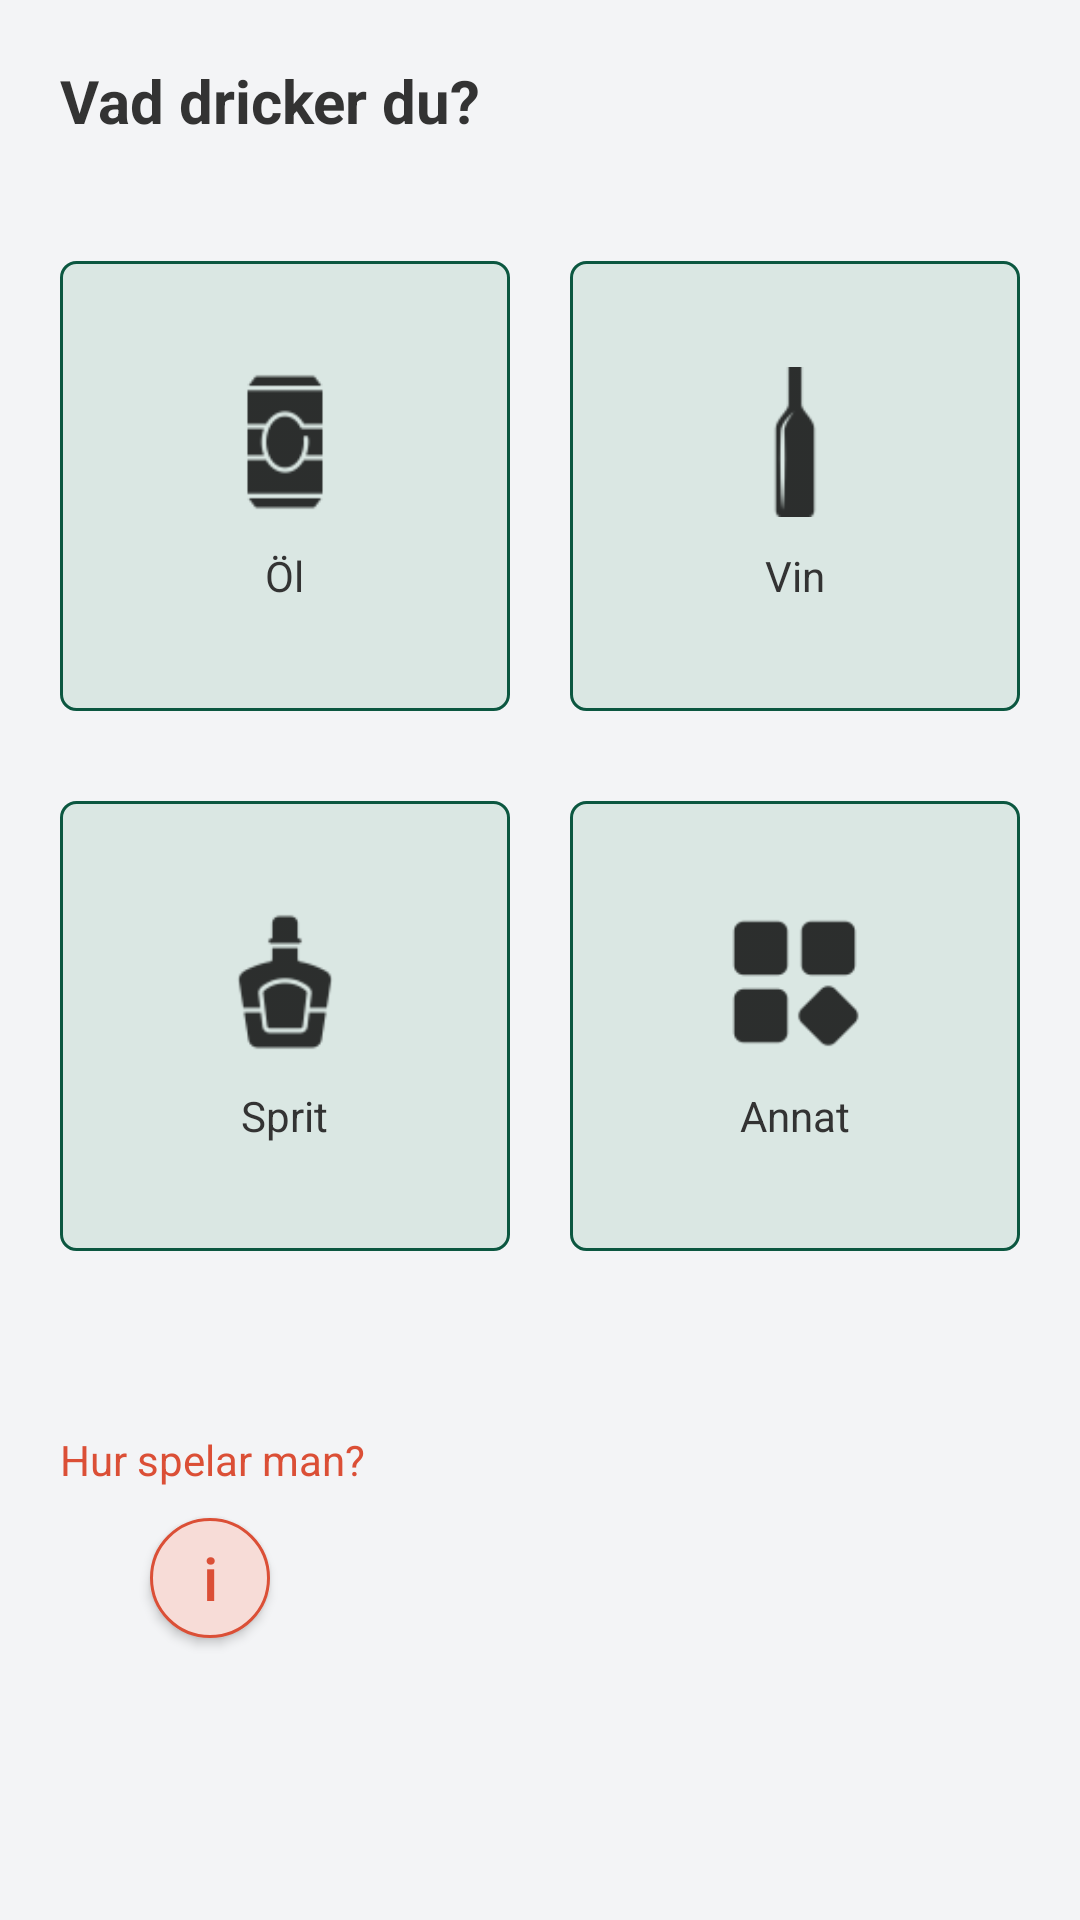

The Android layout XML behind this screen, and the referenced resources:
<!-- AndroidManifest.xml: application theme Theme.AppCompat.Light.NoActionBar -->
<!-- res/layout/fragment_home.xml -->
<?xml version="1.0" encoding="utf-8"?>
<LinearLayout xmlns:android="http://schemas.android.com/apk/res/android"
    android:orientation="vertical"
    android:layout_width="match_parent"
    android:layout_height="654dp"
    android:background="@color/light_gray"
    android:paddingTop="20dp"
    android:paddingStart="20dp"
    android:paddingEnd="20dp">

    <TextView
        android:layout_width="wrap_content"
        android:layout_height="wrap_content"
        android:text="@string/home_title"
        android:textSize="20sp"
        android:textColor="@color/gray_text"
        android:layout_marginBottom="40dp"
        android:textStyle="bold"/>

    <LinearLayout
        android:layout_width="match_parent"
        android:layout_height="wrap_content"
        android:gravity="center_horizontal">

        
        <LinearLayout
            android:id="@+id/btn_beer"
            android:layout_width="150dp"
            android:layout_height="150dp"
            android:background="@drawable/drink_button"
            android:clickable="true"
            android:orientation="vertical"
            android:focusable="true"
            android:gravity="center">

            <ImageView
                android:layout_width="50dp"
                android:layout_height="50dp"
                android:layout_gravity="center"
                android:src="@drawable/beer"
                android:contentDescription="@string/btn_beer"/>

            <TextView
                android:layout_width="wrap_content"
                android:layout_height="wrap_content"
                android:layout_gravity="center"
                android:layout_marginTop="10dp"
                android:text="@string/btn_beer"
                android:textColor="@color/gray_text"/>
        </LinearLayout>

        
        <LinearLayout
            android:id="@+id/btn_wine"
            android:layout_width="150dp"
            android:layout_height="150dp"
            android:background="@drawable/drink_button"
            android:clickable="true"
            android:orientation="vertical"
            android:focusable="true"
            android:gravity="center"
            android:layout_marginStart="20dp">

            <ImageView
                android:layout_width="50dp"
                android:layout_height="50dp"
                android:layout_gravity="center"
                android:src="@drawable/wine"
                android:contentDescription="@string/btn_wine"/>

            <TextView
                android:layout_width="wrap_content"
                android:layout_height="wrap_content"
                android:layout_gravity="center"
                android:layout_marginTop="10dp"
                android:text="@string/btn_wine"
                android:textColor="@color/gray_text"/>
        </LinearLayout>

    </LinearLayout>

    <LinearLayout
        android:layout_width="match_parent"
        android:layout_height="wrap_content"
        android:gravity="center_horizontal"
        android:layout_marginTop="30dp">

        
        <LinearLayout
            android:id="@+id/btn_liquor"
            android:layout_width="150dp"
            android:layout_height="150dp"
            android:background="@drawable/drink_button"
            android:clickable="true"
            android:orientation="vertical"
            android:focusable="true"
            android:gravity="center">

            <ImageView
                android:layout_width="50dp"
                android:layout_height="50dp"
                android:layout_gravity="center"
                android:src="@drawable/liquor"
                android:contentDescription="@string/btn_liquor"/>

            <TextView
                android:layout_width="wrap_content"
                android:layout_height="wrap_content"
                android:layout_gravity="center"
                android:layout_marginTop="10dp"
                android:text="@string/btn_liquor"
                android:textColor="@color/gray_text"/>
        </LinearLayout>

        
        <LinearLayout
            android:id="@+id/btn_other"
            android:layout_width="150dp"
            android:layout_height="150dp"
            android:background="@drawable/drink_button"
            android:clickable="true"
            android:orientation="vertical"
            android:focusable="true"
            android:gravity="center"
            android:layout_marginStart="20dp">

            <ImageView
                android:layout_width="45dp"
                android:layout_height="50dp"
                android:layout_gravity="center"
                android:src="@drawable/other"
                android:contentDescription="@string/btn_other"/>

            <TextView
                android:layout_width="wrap_content"
                android:layout_height="wrap_content"
                android:layout_gravity="center"
                android:layout_marginTop="10dp"
                android:text="@string/btn_other"
                android:textColor="@color/gray_text"/>
        </LinearLayout>
    </LinearLayout>

    <TextView
        android:layout_width="wrap_content"
        android:layout_height="wrap_content"
        android:text="@string/home_how"
        android:textColor="@color/red"
        android:layout_marginTop="60dp"
        android:layout_marginBottom="10dp"/>

    <Button
        android:id="@+id/btn_info"
        android:layout_width="40dp"
        android:layout_height="40dp"
        android:layout_marginStart="30dp"
        android:background="@drawable/information_circle"
        android:text="@string/btn_info"
        android:textSize="20sp"
        android:textColor="@color/red"
        android:textAllCaps="false"/>

</LinearLayout>
<!-- resources referenced by this layout -->
<resources>
  <color name="gray_text">#FF333333</color>
  <color name="light_gray">#FFF3F4F6</color>
  <color name="red">#FFDB4F36</color>
  <!-- drawable beer: png bitmap (drawable-hdpi, 409 bytes) -->
  <!-- drawable drink_button (drawable) -->
  <shape
      xmlns:android="http://schemas.android.com/apk/res/android"
      android:shape="rectangle">
      <solid
          android:color="@color/dim_green"/>
  
      <corners
          android:bottomRightRadius="5dp"
          android:bottomLeftRadius="5dp"
          android:topLeftRadius="5dp"
          android:topRightRadius="5dp"/>
      <stroke
          android:color="@color/green"
          android:width="1dp"/>
  </shape>
  <!-- drawable information_circle (drawable) -->
  <?xml version="1.0" encoding="utf-8"?>
  <shape
      xmlns:android="http://schemas.android.com/apk/res/android"
      android:shape="oval">
  
      <solid
          android:color="@color/dim_red"/>
  
      <stroke
          android:color="@color/red"
          android:width="1dp"/>
  </shape>
  <!-- drawable liquor: png bitmap (drawable-hdpi, 580 bytes) -->
  <!-- drawable other: png bitmap (drawable-hdpi, 313 bytes) -->
  <!-- drawable wine: png bitmap (drawable-hdpi, 354 bytes) -->
  <string name="btn_beer">Öl</string>
  <string name="btn_info">i</string>
  <string name="btn_liquor">Sprit</string>
  <string name="btn_other">Annat</string>
  <string name="btn_wine">Vin</string>
  <string name="home_how">Hur spelar man?</string>
  <string name="home_title">Vad dricker du?</string>
  <color name="dim_green">#FFDAE7E3</color>
  <color name="green">#FF0B5740</color>
  <color name="dim_red">#FFf7dcd7</color>
</resources>
